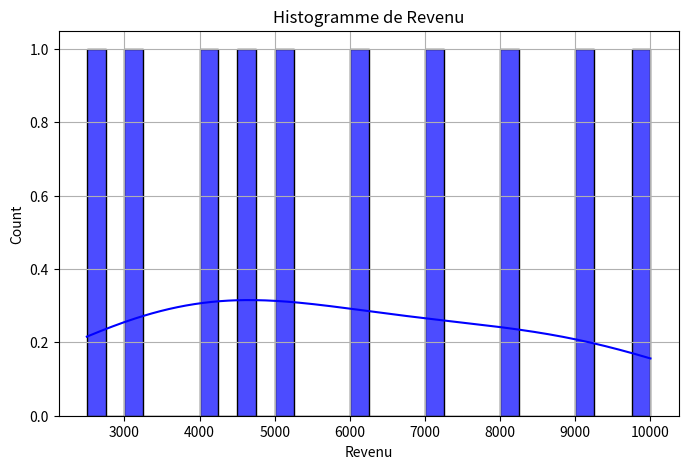
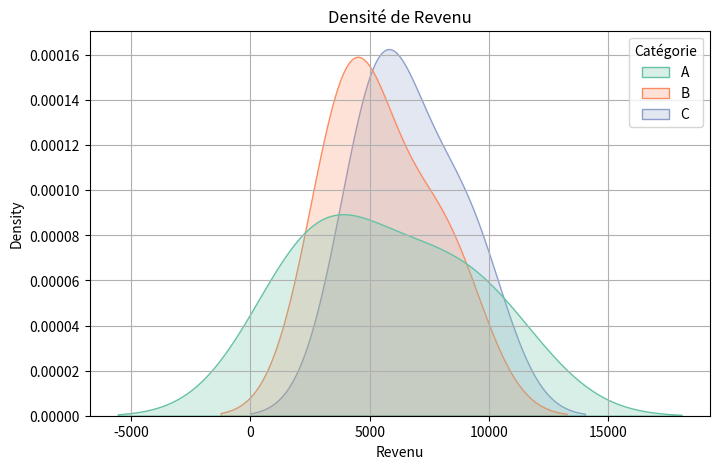
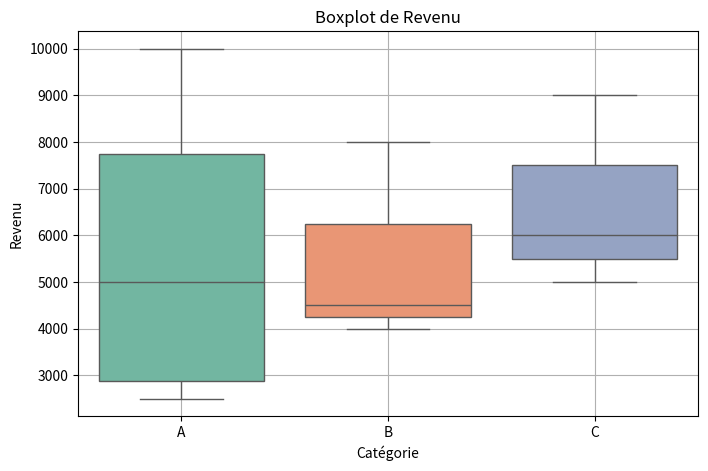
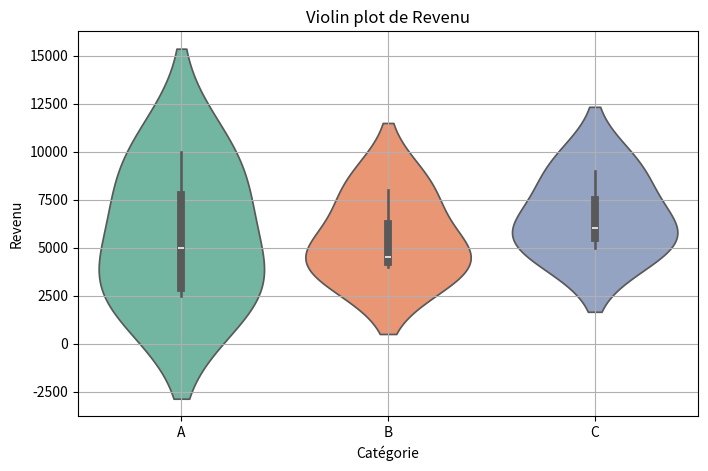
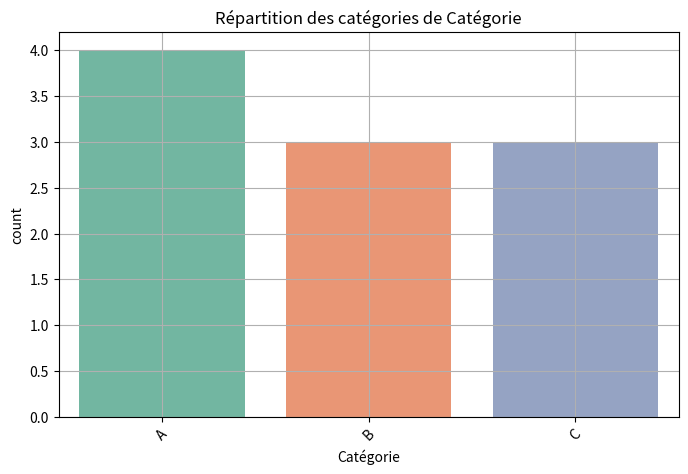
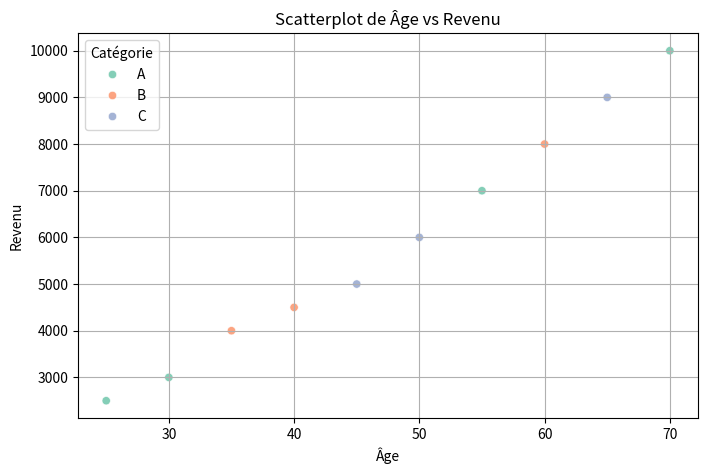

Write the Python code that produced these figures, in order.
import matplotlib.pyplot as plt
import seaborn as sns
import pandas as pd

class Plots:
    """
    Classe pour visualiser une variable quantitative ou catégorielle avec des graphiques adaptés.
    """

    def __init__(self, data: pd.DataFrame):
        """
        Initialise le visualiseur avec un DataFrame.
        :param data: DataFrame contenant les données.
        """
        self.data = data

    def histogram(self, var_quant, var_cat=None, bins=30, figsize=(8, 5)):
        """
        Affiche un histogramme pour une variable quantitative.
        :param var_quant: Nom de la variable quantitative.
        :param var_cat: (Optionnel) Nom de la variable catégorielle pour comparaison.
        :param bins: Nombre de bins.
        """
        plt.figure(figsize=figsize)
        if var_cat:
            sns.histplot(data=self.data, x=var_quant, hue=var_cat, bins=bins, kde=True, palette="Set2", alpha=0.7)
        else:
            sns.histplot(self.data[var_quant], bins=bins, kde=True, color="blue", alpha=0.7)
        plt.title(f"Histogramme de {var_quant}")
        plt.xlabel(var_quant)
        plt.grid(True)
        plt.show()

    def density(self, var_quant, var_cat=None, figsize=(8, 5)):
        """
        Affiche une courbe de densité pour une variable quantitative.
        :param var_quant: Nom de la variable quantitative.
        :param var_cat: (Optionnel) Nom de la variable catégorielle pour comparaison.
        """
        plt.figure(figsize=figsize)
        if var_cat:
            sns.kdeplot(data=self.data, x=var_quant, hue=var_cat, fill=True, common_norm=False, palette="Set2")
        else:
            sns.kdeplot(self.data[var_quant], fill=True, color="blue")
        plt.title(f"Densité de {var_quant}")
        plt.xlabel(var_quant)
        plt.grid(True)
        plt.show()

    def boxplot(self, var_quant, var_cat=None, figsize=(8, 5)):
        """
        Affiche un boxplot pour une variable quantitative.
        :param var_quant: Nom de la variable quantitative.
        :param var_cat: (Optionnel) Nom de la variable catégorielle pour comparaison.
        """
        plt.figure(figsize=figsize)
        if var_cat:
            sns.boxplot(data=self.data, x=var_cat, y=var_quant, hue=var_cat, palette="Set2")
        else:
            sns.boxplot(y=self.data[var_quant], color="blue")
        plt.title(f"Boxplot de {var_quant}")
        plt.grid(True)
        plt.show()

    def violin(self, var_quant, var_cat=None, figsize=(8, 5)):
        """
        Affiche un violin plot pour une variable quantitative.
        :param var_quant: Nom de la variable quantitative.
        :param var_cat: (Optionnel) Nom de la variable catégorielle pour comparaison.
        """
        plt.figure(figsize=figsize)
        if var_cat:
            sns.violinplot(data=self.data, x=var_cat, y=var_quant, palette="Set2")
        else:
            sns.violinplot(y=self.data[var_quant], color="blue")
        plt.title(f"Violin plot de {var_quant}")
        plt.grid(True)
        plt.show()

    def barplot(self, var_cat, figsize=(8, 5)):
        """
        Affiche un barplot pour une variable catégorielle.
        :param var_cat: Nom de la variable catégorielle.
        """
        plt.figure(figsize=figsize)
        sns.countplot(data=self.data, x=var_cat, palette="Set2")
        plt.title(f"Répartition des catégories de {var_cat}")
        plt.xticks(rotation=45)
        plt.grid(True)
        plt.show()

    def scatter(self, var_x, var_y, var_cat=None, figsize=(8, 5)):
        """
        Affiche un scatterplot entre deux variables quantitatives.
        :param var_x: Nom de la variable en axe X.
        :param var_y: Nom de la variable en axe Y.
        :param var_cat: (Optionnel) Nom de la variable catégorielle pour colorer les points.
        """
        plt.figure(figsize=figsize)
        sns.scatterplot(data=self.data, x=var_x, y=var_y, hue=var_cat, palette="Set2", alpha=0.8)
        plt.title(f"Scatterplot de {var_x} vs {var_y}")
        plt.grid(True)
        plt.show()

# ====== Exemple d'utilisation ======
if __name__ == "__main__":
    # Création d'un DataFrame exemple
    df = pd.DataFrame({
        "Revenu": [2500, 3000, 4000, 4500, 5000, 6000, 7000, 8000, 9000, 10000],
        "Âge": [25, 30, 35, 40, 45, 50, 55, 60, 65, 70],
        "Catégorie": ["A", "A", "B", "B", "C", "C", "A", "B", "C", "A"]
    })

    # Instanciation et affichage des graphiques
    visualizer = Plots(df)
    visualizer.histogram("Revenu")
    visualizer.density("Revenu", var_cat="Catégorie")
    visualizer.boxplot("Revenu", var_cat="Catégorie")
    visualizer.violin("Revenu", var_cat="Catégorie")
    visualizer.barplot("Catégorie")
    visualizer.scatter("Âge", "Revenu", var_cat="Catégorie")
